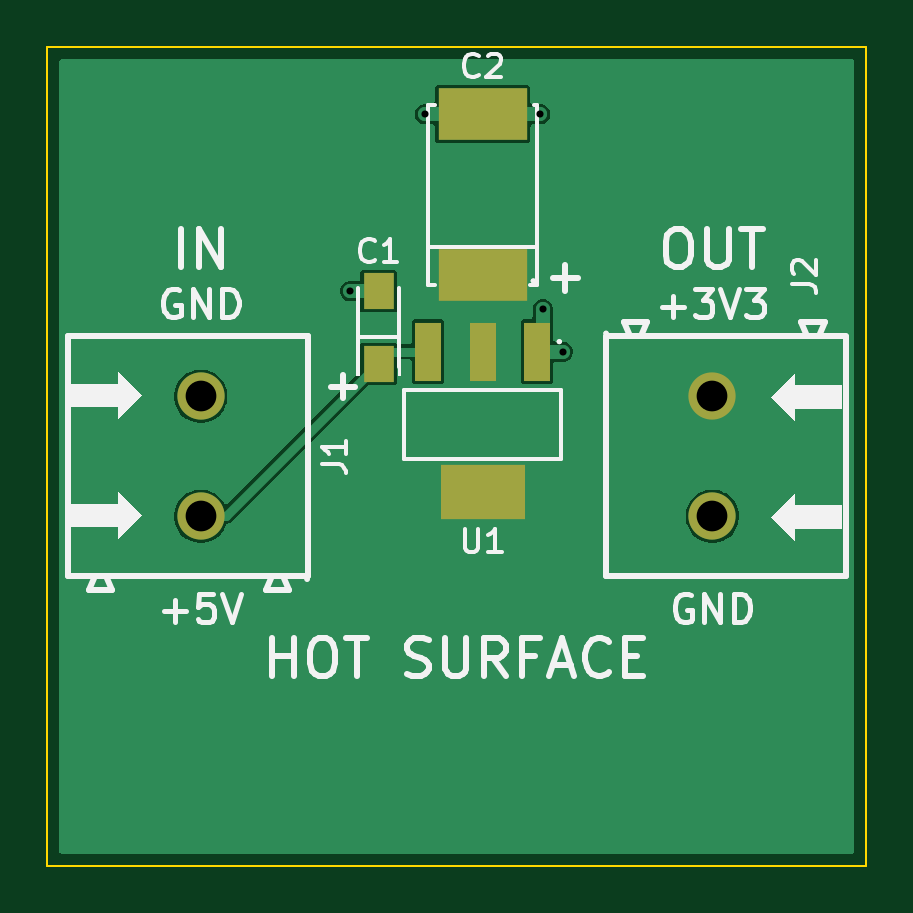
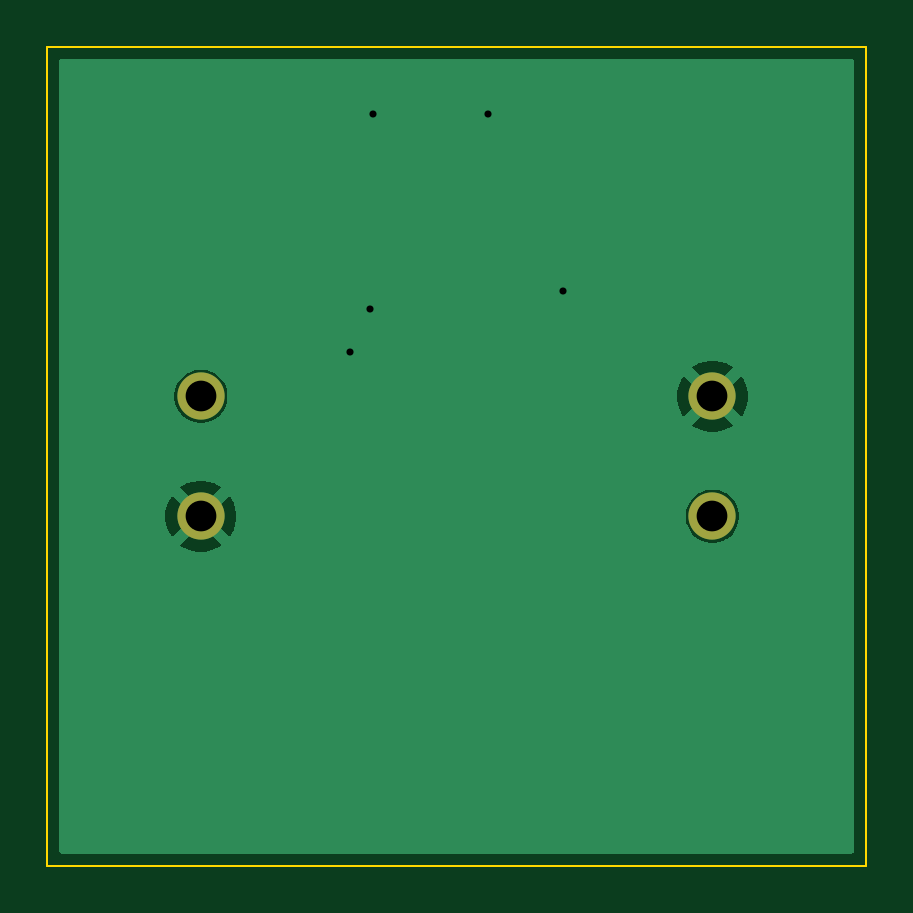
Circuit board: 10 layer files. Board 34.7 x 34.7 mm.
- bottom_copper: bb-ldo-B_Cu.gbl (8597 bytes)
- bottom_mask: bb-ldo-B_Mask.gbs (610 bytes)
- paste: bb-ldo-B_Paste.gbp (451 bytes)
- bottom_silk: bb-ldo-B_Silkscreen.gbo (452 bytes)
- outline: bb-ldo-Edge_Cuts.gm1 (598 bytes)
- top_copper: bb-ldo-F_Cu.gtl (14604 bytes)
- top_mask: bb-ldo-F_Mask.gts (990 bytes)
- paste: bb-ldo-F_Paste.gtp (826 bytes)
- top_silk: bb-ldo-F_Silkscreen.gto (19050 bytes)
- drill: bb-ldo.drl (516 bytes)

=== bottom_copper: bb-ldo-B_Cu.gbl (8597 bytes, source omitted) ===
=== bottom_mask: bb-ldo-B_Mask.gbs ===
%TF.GenerationSoftware,KiCad,Pcbnew,10.0.3*%
%TF.CreationDate,2026-08-20T02:55:06-07:00*%
%TF.ProjectId,bb-ldo,62622d6c-646f-42e6-9b69-6361645f7063,rev?*%
%TF.SameCoordinates,Original*%
%TF.FileFunction,Soldermask,Bot*%
%TF.FilePolarity,Negative*%
%FSLAX46Y46*%
G04 Gerber Fmt 4.6, Leading zero omitted, Abs format (unit mm)*
G04 Created by KiCad (PCBNEW 10.0.3) date 2026-08-20 02:55:06*
%MOMM*%
%LPD*%
G01*
G04 APERTURE LIST*
%ADD10C,2.000000*%
G04 APERTURE END LIST*
D10*
%TO.C,J1*%
X11625000Y-39567500D03*
X11625000Y-34487500D03*
%TD*%
%TO.C,J2*%
X33280000Y-34487500D03*
X33280000Y-39567500D03*
%TD*%
M02*

=== paste: bb-ldo-B_Paste.gbp ===
%TF.GenerationSoftware,KiCad,Pcbnew,10.0.3*%
%TF.CreationDate,2026-08-20T02:55:06-07:00*%
%TF.ProjectId,bb-ldo,62622d6c-646f-42e6-9b69-6361645f7063,rev?*%
%TF.SameCoordinates,Original*%
%TF.FileFunction,Paste,Bot*%
%TF.FilePolarity,Positive*%
%FSLAX46Y46*%
G04 Gerber Fmt 4.6, Leading zero omitted, Abs format (unit mm)*
G04 Created by KiCad (PCBNEW 10.0.3) date 2026-08-20 02:55:06*
%MOMM*%
%LPD*%
G01*
G04 APERTURE LIST*
G04 APERTURE END LIST*
M02*

=== bottom_silk: bb-ldo-B_Silkscreen.gbo ===
%TF.GenerationSoftware,KiCad,Pcbnew,10.0.3*%
%TF.CreationDate,2026-08-20T02:55:06-07:00*%
%TF.ProjectId,bb-ldo,62622d6c-646f-42e6-9b69-6361645f7063,rev?*%
%TF.SameCoordinates,Original*%
%TF.FileFunction,Legend,Bot*%
%TF.FilePolarity,Positive*%
%FSLAX46Y46*%
G04 Gerber Fmt 4.6, Leading zero omitted, Abs format (unit mm)*
G04 Created by KiCad (PCBNEW 10.0.3) date 2026-08-20 02:55:06*
%MOMM*%
%LPD*%
G01*
G04 APERTURE LIST*
G04 APERTURE END LIST*
M02*

=== outline: bb-ldo-Edge_Cuts.gm1 ===
%TF.GenerationSoftware,KiCad,Pcbnew,10.0.3*%
%TF.CreationDate,2026-08-20T02:55:06-07:00*%
%TF.ProjectId,bb-ldo,62622d6c-646f-42e6-9b69-6361645f7063,rev?*%
%TF.SameCoordinates,Original*%
%TF.FileFunction,Profile,NP*%
%FSLAX46Y46*%
G04 Gerber Fmt 4.6, Leading zero omitted, Abs format (unit mm)*
G04 Created by KiCad (PCBNEW 10.0.3) date 2026-08-20 02:55:06*
%MOMM*%
%LPD*%
G01*
G04 APERTURE LIST*
%TA.AperFunction,Profile*%
%ADD10C,0.100000*%
%TD*%
G04 APERTURE END LIST*
D10*
X5125000Y-19700000D02*
X39780000Y-19700000D01*
X39780000Y-54355000D01*
X5125000Y-54355000D01*
X5125000Y-19700000D01*
M02*

=== top_copper: bb-ldo-F_Cu.gtl (14604 bytes, source omitted) ===
=== top_mask: bb-ldo-F_Mask.gts ===
%TF.GenerationSoftware,KiCad,Pcbnew,10.0.3*%
%TF.CreationDate,2026-08-20T02:55:06-07:00*%
%TF.ProjectId,bb-ldo,62622d6c-646f-42e6-9b69-6361645f7063,rev?*%
%TF.SameCoordinates,Original*%
%TF.FileFunction,Soldermask,Top*%
%TF.FilePolarity,Negative*%
%FSLAX46Y46*%
G04 Gerber Fmt 4.6, Leading zero omitted, Abs format (unit mm)*
G04 Created by KiCad (PCBNEW 10.0.3) date 2026-08-20 02:55:06*
%MOMM*%
%LPD*%
G01*
G04 APERTURE LIST*
%ADD10R,1.100000X2.500000*%
%ADD11R,3.600000X2.340000*%
%ADD12C,2.000000*%
%ADD13R,1.296000X1.530000*%
%ADD14R,3.780000X2.185000*%
G04 APERTURE END LIST*
D10*
%TO.C,U1*%
X25851500Y-32605000D03*
X23551500Y-32605000D03*
X21251500Y-32605000D03*
D11*
X23551500Y-38545000D03*
%TD*%
D12*
%TO.C,J1*%
X11625000Y-39567500D03*
X11625000Y-34487500D03*
%TD*%
D13*
%TO.C,C1*%
X19151500Y-33105000D03*
X19151500Y-30045000D03*
%TD*%
D12*
%TO.C,J2*%
X33280000Y-34487500D03*
X33280000Y-39567500D03*
%TD*%
D14*
%TO.C,C2*%
X23551500Y-29362500D03*
X23551500Y-22542500D03*
%TD*%
M02*

=== paste: bb-ldo-F_Paste.gtp ===
%TF.GenerationSoftware,KiCad,Pcbnew,10.0.3*%
%TF.CreationDate,2026-08-20T02:55:06-07:00*%
%TF.ProjectId,bb-ldo,62622d6c-646f-42e6-9b69-6361645f7063,rev?*%
%TF.SameCoordinates,Original*%
%TF.FileFunction,Paste,Top*%
%TF.FilePolarity,Positive*%
%FSLAX46Y46*%
G04 Gerber Fmt 4.6, Leading zero omitted, Abs format (unit mm)*
G04 Created by KiCad (PCBNEW 10.0.3) date 2026-08-20 02:55:06*
%MOMM*%
%LPD*%
G01*
G04 APERTURE LIST*
%ADD10R,1.100000X2.500000*%
%ADD11R,3.600000X2.340000*%
%ADD12R,1.296000X1.530000*%
%ADD13R,3.780000X2.185000*%
G04 APERTURE END LIST*
D10*
%TO.C,U1*%
X25851500Y-32605000D03*
X23551500Y-32605000D03*
X21251500Y-32605000D03*
D11*
X23551500Y-38545000D03*
%TD*%
D12*
%TO.C,C1*%
X19151500Y-33105000D03*
X19151500Y-30045000D03*
%TD*%
D13*
%TO.C,C2*%
X23551500Y-29362500D03*
X23551500Y-22542500D03*
%TD*%
M02*

=== top_silk: bb-ldo-F_Silkscreen.gto (19050 bytes, source omitted) ===
=== drill: bb-ldo.drl ===
M48
; DRILL file KiCad 10.0.3 date 2026-08-20T02:55:06
; FORMAT={-:-/ absolute / metric / decimal}
; #@! TF.CreationDate,2026-08-20T02:55:06-07:00
; #@! TF.GenerationSoftware,Kicad,Pcbnew,10.0.3
; #@! TF.FileFunction,MixedPlating,1,2
FMAT,2
METRIC
; #@! TA.AperFunction,Plated,PTH,ViaDrill
T1C0.300
; #@! TA.AperFunction,Plated,PTH,ComponentDrill
T2C1.300
%
G90
G05
T1
X17.953Y-30.045
X21.111Y-22.543
X25.991Y-22.543
X26.1Y-30.805
X26.951Y-32.605
T2
X11.625Y-34.487
X11.625Y-39.567
X33.28Y-34.487
X33.28Y-39.567
M30
